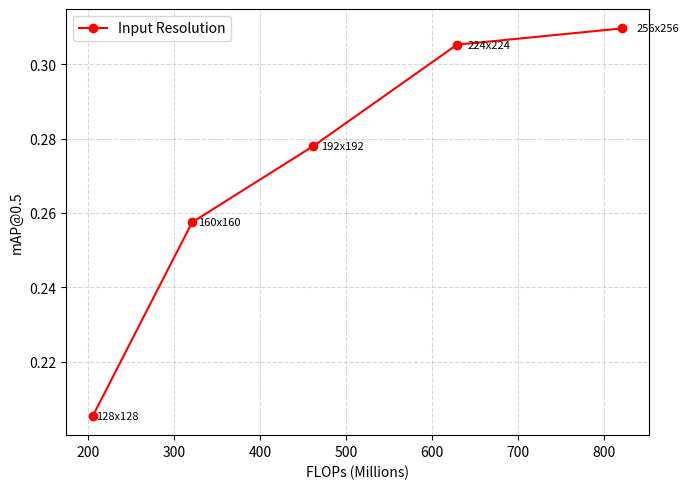

The matplotlib source for this figure: (Note: this script raises an exception after producing the figure.)
import matplotlib.pyplot as plt
import numpy as np
  
""" ==== Draw the Figure ==== """

resolutions = ["128x128", "160x160", "192x192", "224x224", "256x256"]
mAP = [0.2055, 0.2575, 0.2780, 0.3052, 0.3096]
flops = [205.41, 320.95, 462.17, 629.07, 821.64]  # in M
ram = [39.7, 40.8, 42.1, 43.7, 45.5]  # MB # alloc

x = np.array(flops)
y = np.array(mAP)

plt.figure(figsize=(7, 5))

# Scatter + line
plt.plot(x, y, "-o", color="red", label="Input Resolution")

# Annotate each point
for px, py, res in zip(x, y, resolutions):
    plt.text(px * 1.02, py, f"{res}", fontsize=8, va="center")

plt.xlabel("FLOPs (Millions)")
plt.ylabel("mAP@0.5")
plt.grid(True, linestyle="--", alpha=0.5)
plt.legend()
plt.tight_layout()
plt.savefig("./quanmain/profile/flops_vs_map.png", dpi=300)

""" ==== Draw the Different Backbone Comparison Figure ==== """

backbones = ["MCUNet", "MobileNetV2", "ResNet-18"]
params_m = [2.362, 0.963, 12.553]          # Params (M)
flops_m  = [320.952, 99.009, 1929]           # FLOPs (Millions) @160x160 
peak_ram = [40.8, 21.8, 227.2]           # Peak RAM (MB) (host estimate or on-device)
map50    = [0.2575, 0.1890, 0.1832]    # mAP@0.5

metrics = [
    ("Params (M)", params_m, "{:.2f}"),
    ("FLOPs (M)", flops_m,  "{:.0f}"),
    ("Peak RAM (MB)", peak_ram, "{:.0f}"),
    ("mAP@0.5", map50, "{:.3f}"),
]

fig, axes = plt.subplots(2, 2, figsize=(10, 8), sharey=False)

for ax, (title, values, fmt) in zip(axes.flatten(), metrics):
    color = "#FDBA74" if title == "mAP@0.5" else "#BBBBBB"
    bars = ax.bar(backbones, values, width=0.3, color=color, edgecolor='black')
    ax.set_title(title, fontsize=12)
    ax.set_xticklabels(backbones, fontsize=12)
    ax.tick_params(axis='y', labelsize=12)   # y-axis tick labels size

    ymax = max(values) if max(values) > 0 else 1.0
    ax.set_ylim(0, ymax * 1.1)  
    for b, v in zip(bars, values):
        ax.text(
            b.get_x() + b.get_width()/2, 
            v + 0.0005*ymax, 
            fmt.format(v),
            ha='center', va='bottom', fontsize=10
        )

# plt.suptitle("Backbone Comparison across Metrics", fontsize=15)
plt.tight_layout(rect=[0, 0, 1, 0.96])
plt.savefig("./quanmain/profile/backbone_comparison.png", dpi=300)
plt.show()